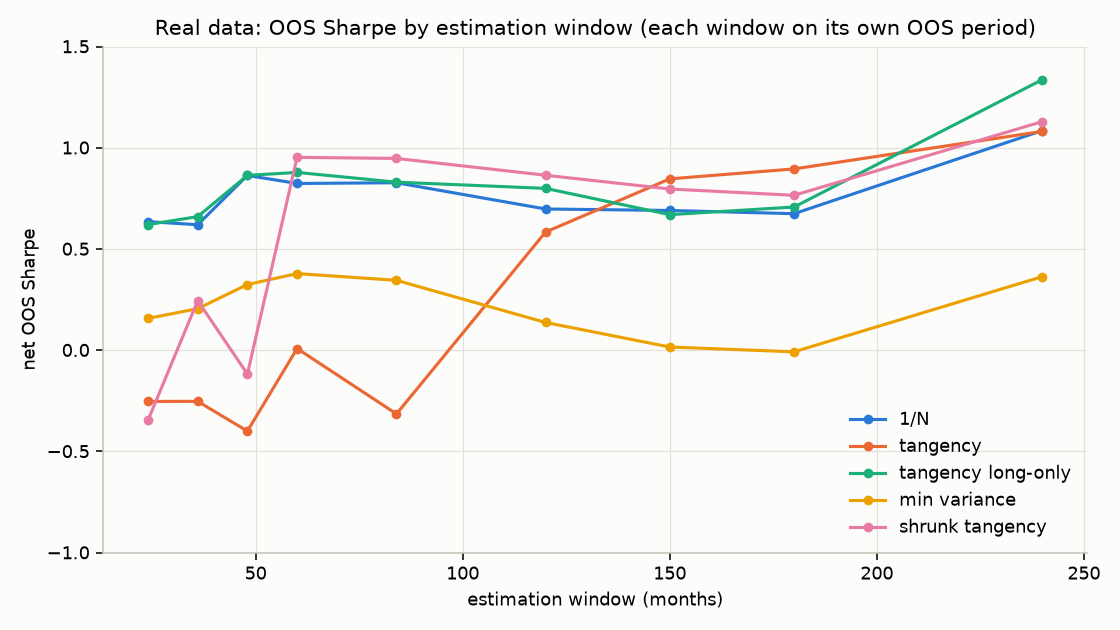

Values plotted in this chart, from the file beside it:
window, months, 1/N, tangency, tangency long-only, min variance, shrunk tangency
24, 237, 0.635, -0.2533, 0.6203, 0.1569, -0.3459
36, 225, 0.6197, -0.2528, 0.6598, 0.2051, 0.2446
48, 213, 0.8632, -0.3999, 0.8635, 0.3243, -0.118
60, 201, 0.8235, 0.008045, 0.878, 0.3783, 0.9525
84, 177, 0.8271, -0.3149, 0.8299, 0.3451, 0.9472
120, 141, 0.6974, 0.5836, 0.7992, 0.1368, 0.8642
150, 111, 0.6901, 0.8463, 0.6695, 0.01561, 0.7961
180, 81, 0.6742, 0.8953, 0.7071, -0.008127, 0.765
240, 21, 1.085, 1.081, 1.337, 0.3635, 1.129
